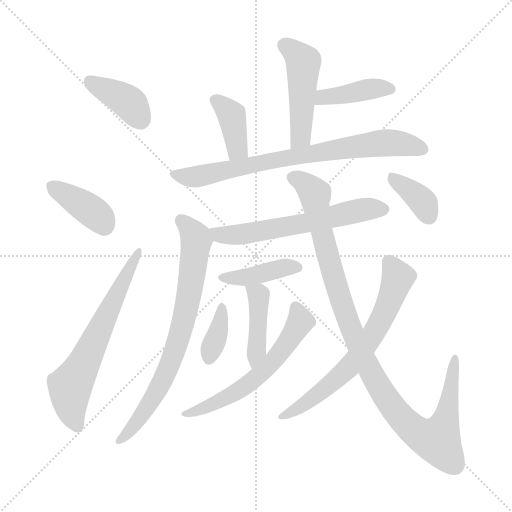
t = 0.00 s
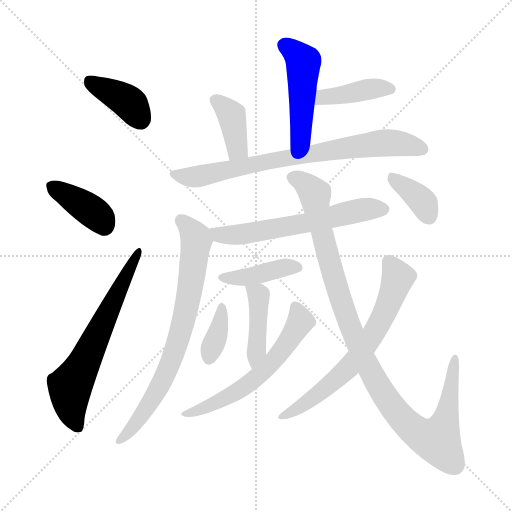
t = 2.21 s
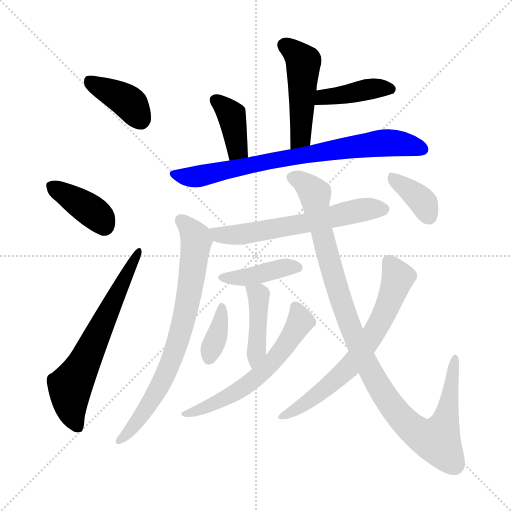
t = 4.42 s
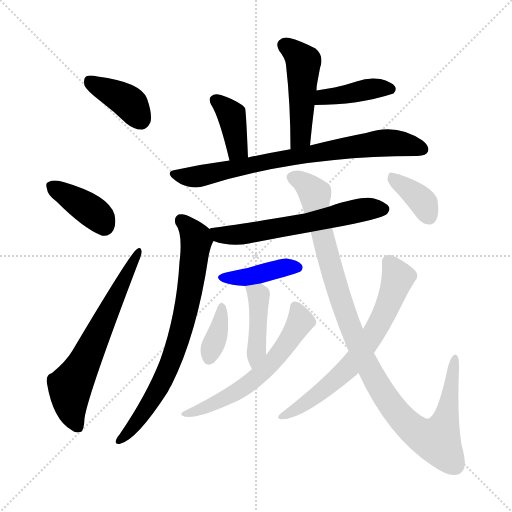
t = 6.63 s
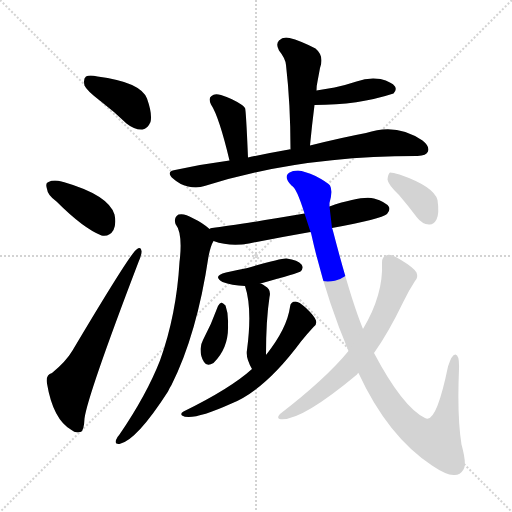
t = 8.84 s
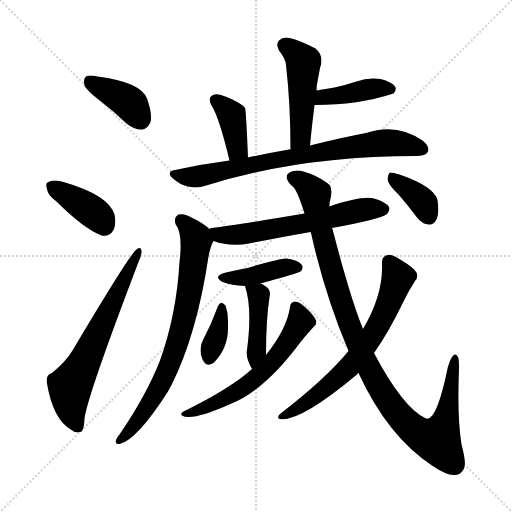
t = 11.05 s

The animated SVG that drew these frames (rendered in a browser with its animation timeline set to each time). Animation: 16 CSS @keyframes rules; one cycle of 11.05 s.

<svg version="1.1" viewBox="0 0 1024 1024" xmlns="http://www.w3.org/2000/svg">
  <g stroke="lightgray" stroke-dasharray="1,1" stroke-width="1" transform="scale(4, 4)">
    <line x1="0" y1="0" x2="256" y2="256"></line>
    <line x1="256" y1="0" x2="0" y2="256"></line>
    <line x1="128" y1="0" x2="128" y2="256"></line>
    <line x1="0" y1="128" x2="256" y2="128"></line>
  </g>
<g transform="scale(1, -1) translate(0, -900)">
   <style type="text/css">
    @keyframes keyframes0 {
      from {
       stroke: blue;
       stroke-dashoffset: 388;
       stroke-width: 128;
       }
       56% {
       animation-timing-function: step-end;
       stroke: blue;
       stroke-dashoffset: 0;
       stroke-width: 128;
       }
       to {
       stroke: black;
       stroke-width: 1024;
       }
       }
       #make-me-a-hanzi-animation-0 {
         animation: keyframes0 0.565755s both;
         animation-delay: 0.000000s;
         animation-timing-function: linear;
       }
    @keyframes keyframes1 {
      from {
       stroke: blue;
       stroke-dashoffset: 387;
       stroke-width: 128;
       }
       56% {
       animation-timing-function: step-end;
       stroke: blue;
       stroke-dashoffset: 0;
       stroke-width: 128;
       }
       to {
       stroke: black;
       stroke-width: 1024;
       }
       }
       #make-me-a-hanzi-animation-1 {
         animation: keyframes1 0.564941s both;
         animation-delay: 0.565755s;
         animation-timing-function: linear;
       }
    @keyframes keyframes2 {
      from {
       stroke: blue;
       stroke-dashoffset: 640;
       stroke-width: 128;
       }
       68% {
       animation-timing-function: step-end;
       stroke: blue;
       stroke-dashoffset: 0;
       stroke-width: 128;
       }
       to {
       stroke: black;
       stroke-width: 1024;
       }
       }
       #make-me-a-hanzi-animation-2 {
         animation: keyframes2 0.770833s both;
         animation-delay: 1.130697s;
         animation-timing-function: linear;
       }
    @keyframes keyframes3 {
      from {
       stroke: blue;
       stroke-dashoffset: 478;
       stroke-width: 128;
       }
       61% {
       animation-timing-function: step-end;
       stroke: blue;
       stroke-dashoffset: 0;
       stroke-width: 128;
       }
       to {
       stroke: black;
       stroke-width: 1024;
       }
       }
       #make-me-a-hanzi-animation-3 {
         animation: keyframes3 0.638997s both;
         animation-delay: 1.901530s;
         animation-timing-function: linear;
       }
    @keyframes keyframes4 {
      from {
       stroke: blue;
       stroke-dashoffset: 403;
       stroke-width: 128;
       }
       57% {
       animation-timing-function: step-end;
       stroke: blue;
       stroke-dashoffset: 0;
       stroke-width: 128;
       }
       to {
       stroke: black;
       stroke-width: 1024;
       }
       }
       #make-me-a-hanzi-animation-4 {
         animation: keyframes4 0.577962s both;
         animation-delay: 2.540527s;
         animation-timing-function: linear;
       }
    @keyframes keyframes5 {
      from {
       stroke: blue;
       stroke-dashoffset: 383;
       stroke-width: 128;
       }
       55% {
       animation-timing-function: step-end;
       stroke: blue;
       stroke-dashoffset: 0;
       stroke-width: 128;
       }
       to {
       stroke: black;
       stroke-width: 1024;
       }
       }
       #make-me-a-hanzi-animation-5 {
         animation: keyframes5 0.561686s both;
         animation-delay: 3.118490s;
         animation-timing-function: linear;
       }
    @keyframes keyframes6 {
      from {
       stroke: blue;
       stroke-dashoffset: 762;
       stroke-width: 128;
       }
       71% {
       animation-timing-function: step-end;
       stroke: blue;
       stroke-dashoffset: 0;
       stroke-width: 128;
       }
       to {
       stroke: black;
       stroke-width: 1024;
       }
       }
       #make-me-a-hanzi-animation-6 {
         animation: keyframes6 0.870117s both;
         animation-delay: 3.680176s;
         animation-timing-function: linear;
       }
    @keyframes keyframes7 {
      from {
       stroke: blue;
       stroke-dashoffset: 605;
       stroke-width: 128;
       }
       66% {
       animation-timing-function: step-end;
       stroke: blue;
       stroke-dashoffset: 0;
       stroke-width: 128;
       }
       to {
       stroke: black;
       stroke-width: 1024;
       }
       }
       #make-me-a-hanzi-animation-7 {
         animation: keyframes7 0.742350s both;
         animation-delay: 4.550293s;
         animation-timing-function: linear;
       }
    @keyframes keyframes8 {
      from {
       stroke: blue;
       stroke-dashoffset: 742;
       stroke-width: 128;
       }
       71% {
       animation-timing-function: step-end;
       stroke: blue;
       stroke-dashoffset: 0;
       stroke-width: 128;
       }
       to {
       stroke: black;
       stroke-width: 1024;
       }
       }
       #make-me-a-hanzi-animation-8 {
         animation: keyframes8 0.853841s both;
         animation-delay: 5.292643s;
         animation-timing-function: linear;
       }
    @keyframes keyframes9 {
      from {
       stroke: blue;
       stroke-dashoffset: 406;
       stroke-width: 128;
       }
       57% {
       animation-timing-function: step-end;
       stroke: blue;
       stroke-dashoffset: 0;
       stroke-width: 128;
       }
       to {
       stroke: black;
       stroke-width: 1024;
       }
       }
       #make-me-a-hanzi-animation-9 {
         animation: keyframes9 0.580404s both;
         animation-delay: 6.146484s;
         animation-timing-function: linear;
       }
    @keyframes keyframes10 {
      from {
       stroke: blue;
       stroke-dashoffset: 421;
       stroke-width: 128;
       }
       58% {
       animation-timing-function: step-end;
       stroke: blue;
       stroke-dashoffset: 0;
       stroke-width: 128;
       }
       to {
       stroke: black;
       stroke-width: 1024;
       }
       }
       #make-me-a-hanzi-animation-10 {
         animation: keyframes10 0.592611s both;
         animation-delay: 6.726888s;
         animation-timing-function: linear;
       }
    @keyframes keyframes11 {
      from {
       stroke: blue;
       stroke-dashoffset: 365;
       stroke-width: 128;
       }
       54% {
       animation-timing-function: step-end;
       stroke: blue;
       stroke-dashoffset: 0;
       stroke-width: 128;
       }
       to {
       stroke: black;
       stroke-width: 1024;
       }
       }
       #make-me-a-hanzi-animation-11 {
         animation: keyframes11 0.547038s both;
         animation-delay: 7.319499s;
         animation-timing-function: linear;
       }
    @keyframes keyframes12 {
      from {
       stroke: blue;
       stroke-dashoffset: 591;
       stroke-width: 128;
       }
       66% {
       animation-timing-function: step-end;
       stroke: blue;
       stroke-dashoffset: 0;
       stroke-width: 128;
       }
       to {
       stroke: black;
       stroke-width: 1024;
       }
       }
       #make-me-a-hanzi-animation-12 {
         animation: keyframes12 0.730957s both;
         animation-delay: 7.866536s;
         animation-timing-function: linear;
       }
    @keyframes keyframes13 {
      from {
       stroke: blue;
       stroke-dashoffset: 1051;
       stroke-width: 128;
       }
       77% {
       animation-timing-function: step-end;
       stroke: blue;
       stroke-dashoffset: 0;
       stroke-width: 128;
       }
       to {
       stroke: black;
       stroke-width: 1024;
       }
       }
       #make-me-a-hanzi-animation-13 {
         animation: keyframes13 1.105306s both;
         animation-delay: 8.597493s;
         animation-timing-function: linear;
       }
    @keyframes keyframes14 {
      from {
       stroke: blue;
       stroke-dashoffset: 667;
       stroke-width: 128;
       }
       68% {
       animation-timing-function: step-end;
       stroke: blue;
       stroke-dashoffset: 0;
       stroke-width: 128;
       }
       to {
       stroke: black;
       stroke-width: 1024;
       }
       }
       #make-me-a-hanzi-animation-14 {
         animation: keyframes14 0.792806s both;
         animation-delay: 9.702799s;
         animation-timing-function: linear;
       }
    @keyframes keyframes15 {
      from {
       stroke: blue;
       stroke-dashoffset: 369;
       stroke-width: 128;
       }
       55% {
       animation-timing-function: step-end;
       stroke: blue;
       stroke-dashoffset: 0;
       stroke-width: 128;
       }
       to {
       stroke: black;
       stroke-width: 1024;
       }
       }
       #make-me-a-hanzi-animation-15 {
         animation: keyframes15 0.550293s both;
         animation-delay: 10.495605s;
         animation-timing-function: linear;
       }
</style>
<path d="M 202.0 697.0 Q 227.0 678.0 253.0 653.0 Q 269.0 640.0 285.0 641.0 Q 295.0 642.0 301.0 656.0 Q 305.0 672.0 294.0 703.0 Q 281.0 736.0 195.0 747.0 Q 179.0 751.0 172.0 747.0 Q 166.0 743.0 169.0 729.0 Q 173.0 719.0 202.0 697.0 Z" fill="lightgray"></path> 
<path d="M 113.0 497.0 Q 167.0 443.0 203.0 429.0 Q 219.0 426.0 227.0 440.0 Q 233.0 453.0 229.0 471.0 Q 217.0 510.0 127.0 536.0 Q 124.0 537.0 123.0 537.0 Q 107.0 541.0 97.0 536.0 Q 90.0 535.0 94.0 522.0 Q 95.0 510.0 113.0 497.0 Z" fill="lightgray"></path> 
<path d="M 104.0 154.0 Q 91.0 151.0 94.0 133.0 Q 106.0 61.0 143.0 40.0 Q 150.0 33.0 161.0 36.0 Q 168.0 37.0 169.0 63.0 Q 175.0 109.0 277.0 376.0 Q 284.0 392.0 283.0 398.0 Q 282.0 408.0 273.0 401.0 Q 261.0 394.0 145.0 199.0 Q 132.0 177.0 104.0 154.0 Z" fill="lightgray"></path> 
<path d="M 620.0 609.0 Q 624.0 651.0 629.0 690.0 L 633.0 719.0 Q 633.0 729.0 635.0 737.0 Q 638.0 753.0 640.0 764.0 Q 649.0 788.0 631.0 803.0 Q 600.0 819.0 579.0 824.0 Q 566.0 827.0 558.0 819.0 Q 551.0 812.0 558.0 799.0 Q 571.0 783.0 572.0 770.0 Q 581.0 692.0 581.0 601.0 C 581.0 571.0 617.0 579.0 620.0 609.0 Z" fill="lightgray"></path> 
<path d="M 629.0 690.0 Q 717.0 690.0 787.0 713.0 Q 794.0 720.0 790.0 727.0 Q 784.0 736.0 761.0 742.0 Q 737.0 746.0 713.0 737.0 Q 692.0 730.0 669.0 725.0 L 633.0 719.0 C 603.0 714.0 599.0 690.0 629.0 690.0 Z" fill="lightgray"></path> 
<path d="M 496.0 585.0 Q 492.0 681.0 490.0 684.0 Q 487.0 688.0 484.0 690.0 Q 465.0 703.0 442.0 710.0 Q 429.0 714.0 423.0 708.0 Q 416.0 704.0 422.0 691.0 Q 438.0 667.0 459.0 579.0 C 466.0 550.0 497.0 555.0 496.0 585.0 Z" fill="lightgray"></path> 
<path d="M 459.0 579.0 Q 405.0 572.0 350.0 560.0 Q 331.0 557.0 346.0 543.0 Q 359.0 531.0 376.0 527.0 Q 395.0 523.0 409.0 528.0 Q 598.0 588.0 833.0 588.0 L 835.0 588.0 Q 853.0 589.0 856.0 597.0 Q 860.0 607.0 845.0 619.0 Q 793.0 655.0 732.0 634.0 Q 684.0 625.0 620.0 609.0 L 581.0 601.0 Q 580.0 602.0 578.0 601.0 Q 538.0 594.0 496.0 585.0 L 459.0 579.0 Z" fill="lightgray"></path> 
<path d="M 664.0 444.0 Q 763.0 462.0 774.0 472.0 Q 781.0 479.0 778.0 486.0 Q 772.0 496.0 748.0 503.0 Q 724.0 509.0 659.0 487.0 L 609.0 473.0 Q 468.0 449.0 424.0 444.0 Q 421.0 444.0 419.0 442.0 C 390.0 435.0 398.0 427.0 427.0 418.0 Q 460.0 406.0 498.0 413.0 Q 558.0 425.0 621.0 436.0 L 664.0 444.0 Z" fill="lightgray"></path> 
<path d="M 419.0 442.0 Q 406.0 454.0 385.0 464.0 Q 369.0 474.0 357.0 471.0 Q 347.0 465.0 351.0 452.0 Q 366.0 433.0 359.0 376.0 Q 353.0 271.0 320.0 179.0 Q 293.0 110.0 239.0 31.0 Q 235.0 27.0 232.0 20.0 Q 229.0 11.0 239.0 12.0 Q 273.0 19.0 336.0 117.0 Q 339.0 124.0 343.0 130.0 Q 394.0 232.0 417.0 387.0 Q 421.0 408.0 427.0 418.0 C 433.0 431.0 433.0 431.0 419.0 442.0 Z" fill="lightgray"></path> 
<path d="M 521.0 333.0 Q 597.0 354.0 601.0 357.0 Q 608.0 364.0 603.0 371.0 Q 596.0 380.0 573.0 383.0 Q 563.0 384.0 495.0 364.0 Q 474.0 360.0 452.0 355.0 Q 424.0 348.0 445.0 336.0 Q 463.0 329.0 490.0 328.0 L 521.0 333.0 Z" fill="lightgray"></path> 
<path d="M 532.0 190.0 Q 532.0 260.0 539.0 306.0 Q 543.0 321.0 530.0 328.0 Q 526.0 332.0 521.0 333.0 C 493.0 344.0 484.0 348.0 490.0 328.0 Q 505.0 283.0 494.0 200.0 Q 491.0 184.0 504.0 162.0 C 519.0 136.0 532.0 160.0 532.0 190.0 Z" fill="lightgray"></path> 
<path d="M 436.0 288.0 Q 423.0 252.0 406.0 220.0 Q 402.0 213.0 401.0 202.0 Q 401.0 186.0 408.0 176.0 Q 414.0 166.0 427.0 174.0 Q 458.0 204.0 456.0 251.0 Q 457.0 273.0 451.0 289.0 Q 447.0 293.0 443.0 295.0 Q 439.0 294.0 436.0 288.0 Z" fill="lightgray"></path> 
<path d="M 504.0 162.0 Q 461.0 123.0 367.0 77.0 Q 360.0 73.0 364.0 69.0 Q 383.0 57.0 463.0 93.0 Q 530.0 120.0 602.0 217.0 Q 614.0 232.0 627.0 246.0 Q 634.0 250.0 632.0 259.0 Q 629.0 268.0 611.0 285.0 Q 598.0 297.0 591.0 297.0 Q 581.0 297.0 580.0 286.0 Q 574.0 243.0 532.0 190.0 L 504.0 162.0 Z" fill="lightgray"></path> 
<path d="M 717.0 154.0 Q 775.0 28.0 864.0 -31.0 Q 892.0 -50.0 907.0 -50.0 Q 920.0 -51.0 927.0 -39.0 Q 934.0 -29.0 923.0 11.0 Q 914.0 66.0 918.0 162.0 Q 919.0 190.0 911.0 191.0 Q 904.0 192.0 896.0 167.0 Q 872.0 50.0 850.0 64.0 Q 805.0 86.0 748.0 194.0 L 726.0 242.0 Q 701.0 303.0 666.0 438.0 Q 665.0 442.0 664.0 444.0 L 659.0 487.0 Q 659.0 491.0 659.0 494.0 Q 666.0 518.0 660.0 529.0 Q 654.0 536.0 631.0 548.0 Q 609.0 558.0 596.0 559.0 Q 584.0 558.0 584.0 557.0 Q 563.0 550.0 583.0 529.0 Q 593.0 525.0 609.0 473.0 L 621.0 436.0 Q 622.0 435.0 623.0 430.0 Q 650.0 309.0 697.0 198.0 L 717.0 154.0 Z" fill="lightgray"></path> 
<path d="M 697.0 198.0 Q 652.0 143.0 560.0 72.0 Q 553.0 65.0 559.0 62.0 Q 599.0 55.0 714.0 151.0 Q 715.0 154.0 717.0 154.0 L 748.0 194.0 Q 776.0 233.0 807.0 297.0 Q 817.0 318.0 830.0 338.0 Q 837.0 345.0 833.0 355.0 Q 827.0 365.0 802.0 380.0 Q 783.0 392.0 775.0 390.0 Q 763.0 387.0 764.0 374.0 Q 767.0 311.0 726.0 242.0 L 697.0 198.0 Z" fill="lightgray"></path> 
<path d="M 798.0 510.0 Q 816.0 489.0 834.0 465.0 Q 844.0 452.0 858.0 451.0 Q 867.0 450.0 873.0 461.0 Q 879.0 473.0 875.0 500.0 Q 868.0 527.0 799.0 551.0 Q 786.0 555.0 780.0 555.0 Q 776.0 552.0 775.0 541.0 Q 776.0 531.0 798.0 510.0 Z" fill="lightgray"></path> 
      <clipPath id="make-me-a-hanzi-clip-0">
      <path d="M 202.0 697.0 Q 227.0 678.0 253.0 653.0 Q 269.0 640.0 285.0 641.0 Q 295.0 642.0 301.0 656.0 Q 305.0 672.0 294.0 703.0 Q 281.0 736.0 195.0 747.0 Q 179.0 751.0 172.0 747.0 Q 166.0 743.0 169.0 729.0 Q 173.0 719.0 202.0 697.0 Z" fill="lightgray"></path>
      </clipPath>
      <path clip-path="url(#make-me-a-hanzi-clip-0)" d="M 179.0 739.0 L 257.0 696.0 L 281.0 661.0 " fill="none" id="make-me-a-hanzi-animation-0" stroke-dasharray="260 520" stroke-linecap="round"></path>

      <clipPath id="make-me-a-hanzi-clip-1">
      <path d="M 113.0 497.0 Q 167.0 443.0 203.0 429.0 Q 219.0 426.0 227.0 440.0 Q 233.0 453.0 229.0 471.0 Q 217.0 510.0 127.0 536.0 Q 124.0 537.0 123.0 537.0 Q 107.0 541.0 97.0 536.0 Q 90.0 535.0 94.0 522.0 Q 95.0 510.0 113.0 497.0 Z" fill="lightgray"></path>
      </clipPath>
      <path clip-path="url(#make-me-a-hanzi-clip-1)" d="M 105.0 527.0 L 187.0 475.0 L 208.0 449.0 " fill="none" id="make-me-a-hanzi-animation-1" stroke-dasharray="259 518" stroke-linecap="round"></path>

      <clipPath id="make-me-a-hanzi-clip-2">
      <path d="M 104.0 154.0 Q 91.0 151.0 94.0 133.0 Q 106.0 61.0 143.0 40.0 Q 150.0 33.0 161.0 36.0 Q 168.0 37.0 169.0 63.0 Q 175.0 109.0 277.0 376.0 Q 284.0 392.0 283.0 398.0 Q 282.0 408.0 273.0 401.0 Q 261.0 394.0 145.0 199.0 Q 132.0 177.0 104.0 154.0 Z" fill="lightgray"></path>
      </clipPath>
      <path clip-path="url(#make-me-a-hanzi-clip-2)" d="M 155.0 46.0 L 143.0 76.0 L 140.0 126.0 L 277.0 395.0 " fill="none" id="make-me-a-hanzi-animation-2" stroke-dasharray="512 1024" stroke-linecap="round"></path>

      <clipPath id="make-me-a-hanzi-clip-3">
      <path d="M 620.0 609.0 Q 624.0 651.0 629.0 690.0 L 633.0 719.0 Q 633.0 729.0 635.0 737.0 Q 638.0 753.0 640.0 764.0 Q 649.0 788.0 631.0 803.0 Q 600.0 819.0 579.0 824.0 Q 566.0 827.0 558.0 819.0 Q 551.0 812.0 558.0 799.0 Q 571.0 783.0 572.0 770.0 Q 581.0 692.0 581.0 601.0 C 581.0 571.0 617.0 579.0 620.0 609.0 Z" fill="lightgray"></path>
      </clipPath>
      <path clip-path="url(#make-me-a-hanzi-clip-3)" d="M 570.0 809.0 L 607.0 776.0 L 602.0 632.0 L 586.0 609.0 " fill="none" id="make-me-a-hanzi-animation-3" stroke-dasharray="350 700" stroke-linecap="round"></path>

      <clipPath id="make-me-a-hanzi-clip-4">
      <path d="M 629.0 690.0 Q 717.0 690.0 787.0 713.0 Q 794.0 720.0 790.0 727.0 Q 784.0 736.0 761.0 742.0 Q 737.0 746.0 713.0 737.0 Q 692.0 730.0 669.0 725.0 L 633.0 719.0 C 603.0 714.0 599.0 690.0 629.0 690.0 Z" fill="lightgray"></path>
      </clipPath>
      <path clip-path="url(#make-me-a-hanzi-clip-4)" d="M 638.0 696.0 L 646.0 706.0 L 744.0 723.0 L 779.0 722.0 " fill="none" id="make-me-a-hanzi-animation-4" stroke-dasharray="275 550" stroke-linecap="round"></path>

      <clipPath id="make-me-a-hanzi-clip-5">
      <path d="M 496.0 585.0 Q 492.0 681.0 490.0 684.0 Q 487.0 688.0 484.0 690.0 Q 465.0 703.0 442.0 710.0 Q 429.0 714.0 423.0 708.0 Q 416.0 704.0 422.0 691.0 Q 438.0 667.0 459.0 579.0 C 466.0 550.0 497.0 555.0 496.0 585.0 Z" fill="lightgray"></path>
      </clipPath>
      <path clip-path="url(#make-me-a-hanzi-clip-5)" d="M 431.0 699.0 L 463.0 667.0 L 474.0 601.0 L 463.0 591.0 " fill="none" id="make-me-a-hanzi-animation-5" stroke-dasharray="255 510" stroke-linecap="round"></path>

      <clipPath id="make-me-a-hanzi-clip-6">
      <path d="M 459.0 579.0 Q 405.0 572.0 350.0 560.0 Q 331.0 557.0 346.0 543.0 Q 359.0 531.0 376.0 527.0 Q 395.0 523.0 409.0 528.0 Q 598.0 588.0 833.0 588.0 L 835.0 588.0 Q 853.0 589.0 856.0 597.0 Q 860.0 607.0 845.0 619.0 Q 793.0 655.0 732.0 634.0 Q 684.0 625.0 620.0 609.0 L 581.0 601.0 Q 580.0 602.0 578.0 601.0 Q 538.0 594.0 496.0 585.0 L 459.0 579.0 Z" fill="lightgray"></path>
      </clipPath>
      <path clip-path="url(#make-me-a-hanzi-clip-6)" d="M 348.0 552.0 L 393.0 547.0 L 632.0 595.0 L 759.0 614.0 L 804.0 613.0 L 846.0 602.0 " fill="none" id="make-me-a-hanzi-animation-6" stroke-dasharray="634 1268" stroke-linecap="round"></path>

      <clipPath id="make-me-a-hanzi-clip-7">
      <path d="M 664.0 444.0 Q 763.0 462.0 774.0 472.0 Q 781.0 479.0 778.0 486.0 Q 772.0 496.0 748.0 503.0 Q 724.0 509.0 659.0 487.0 L 609.0 473.0 Q 468.0 449.0 424.0 444.0 Q 421.0 444.0 419.0 442.0 C 390.0 435.0 398.0 427.0 427.0 418.0 Q 460.0 406.0 498.0 413.0 Q 558.0 425.0 621.0 436.0 L 664.0 444.0 Z" fill="lightgray"></path>
      </clipPath>
      <path clip-path="url(#make-me-a-hanzi-clip-7)" d="M 424.0 437.0 L 449.0 430.0 L 488.0 432.0 L 734.0 482.0 L 767.0 482.0 " fill="none" id="make-me-a-hanzi-animation-7" stroke-dasharray="477 954" stroke-linecap="round"></path>

      <clipPath id="make-me-a-hanzi-clip-8">
      <path d="M 419.0 442.0 Q 406.0 454.0 385.0 464.0 Q 369.0 474.0 357.0 471.0 Q 347.0 465.0 351.0 452.0 Q 366.0 433.0 359.0 376.0 Q 353.0 271.0 320.0 179.0 Q 293.0 110.0 239.0 31.0 Q 235.0 27.0 232.0 20.0 Q 229.0 11.0 239.0 12.0 Q 273.0 19.0 336.0 117.0 Q 339.0 124.0 343.0 130.0 Q 394.0 232.0 417.0 387.0 Q 421.0 408.0 427.0 418.0 C 433.0 431.0 433.0 431.0 419.0 442.0 Z" fill="lightgray"></path>
      </clipPath>
      <path clip-path="url(#make-me-a-hanzi-clip-8)" d="M 363.0 459.0 L 393.0 420.0 L 379.0 314.0 L 361.0 237.0 L 315.0 116.0 L 271.0 51.0 L 241.0 20.0 " fill="none" id="make-me-a-hanzi-animation-8" stroke-dasharray="614 1228" stroke-linecap="round"></path>

      <clipPath id="make-me-a-hanzi-clip-9">
      <path d="M 521.0 333.0 Q 597.0 354.0 601.0 357.0 Q 608.0 364.0 603.0 371.0 Q 596.0 380.0 573.0 383.0 Q 563.0 384.0 495.0 364.0 Q 474.0 360.0 452.0 355.0 Q 424.0 348.0 445.0 336.0 Q 463.0 329.0 490.0 328.0 L 521.0 333.0 Z" fill="lightgray"></path>
      </clipPath>
      <path clip-path="url(#make-me-a-hanzi-clip-9)" d="M 447.0 346.0 L 483.0 344.0 L 558.0 363.0 L 595.0 365.0 " fill="none" id="make-me-a-hanzi-animation-9" stroke-dasharray="278 556" stroke-linecap="round"></path>

      <clipPath id="make-me-a-hanzi-clip-10">
      <path d="M 532.0 190.0 Q 532.0 260.0 539.0 306.0 Q 543.0 321.0 530.0 328.0 Q 526.0 332.0 521.0 333.0 C 493.0 344.0 484.0 348.0 490.0 328.0 Q 505.0 283.0 494.0 200.0 Q 491.0 184.0 504.0 162.0 C 519.0 136.0 532.0 160.0 532.0 190.0 Z" fill="lightgray"></path>
      </clipPath>
      <path clip-path="url(#make-me-a-hanzi-clip-10)" d="M 498.0 325.0 L 517.0 310.0 L 514.0 199.0 L 504.0 171.0 " fill="none" id="make-me-a-hanzi-animation-10" stroke-dasharray="293 586" stroke-linecap="round"></path>

      <clipPath id="make-me-a-hanzi-clip-11">
      <path d="M 436.0 288.0 Q 423.0 252.0 406.0 220.0 Q 402.0 213.0 401.0 202.0 Q 401.0 186.0 408.0 176.0 Q 414.0 166.0 427.0 174.0 Q 458.0 204.0 456.0 251.0 Q 457.0 273.0 451.0 289.0 Q 447.0 293.0 443.0 295.0 Q 439.0 294.0 436.0 288.0 Z" fill="lightgray"></path>
      </clipPath>
      <path clip-path="url(#make-me-a-hanzi-clip-11)" d="M 444.0 287.0 L 438.0 244.0 L 418.0 182.0 " fill="none" id="make-me-a-hanzi-animation-11" stroke-dasharray="237 474" stroke-linecap="round"></path>

      <clipPath id="make-me-a-hanzi-clip-12">
      <path d="M 504.0 162.0 Q 461.0 123.0 367.0 77.0 Q 360.0 73.0 364.0 69.0 Q 383.0 57.0 463.0 93.0 Q 530.0 120.0 602.0 217.0 Q 614.0 232.0 627.0 246.0 Q 634.0 250.0 632.0 259.0 Q 629.0 268.0 611.0 285.0 Q 598.0 297.0 591.0 297.0 Q 581.0 297.0 580.0 286.0 Q 574.0 243.0 532.0 190.0 L 504.0 162.0 Z" fill="lightgray"></path>
      </clipPath>
      <path clip-path="url(#make-me-a-hanzi-clip-12)" d="M 592.0 285.0 L 601.0 257.0 L 548.0 178.0 L 525.0 156.0 L 447.0 100.0 L 369.0 72.0 " fill="none" id="make-me-a-hanzi-animation-12" stroke-dasharray="463 926" stroke-linecap="round"></path>

      <clipPath id="make-me-a-hanzi-clip-13">
      <path d="M 717.0 154.0 Q 775.0 28.0 864.0 -31.0 Q 892.0 -50.0 907.0 -50.0 Q 920.0 -51.0 927.0 -39.0 Q 934.0 -29.0 923.0 11.0 Q 914.0 66.0 918.0 162.0 Q 919.0 190.0 911.0 191.0 Q 904.0 192.0 896.0 167.0 Q 872.0 50.0 850.0 64.0 Q 805.0 86.0 748.0 194.0 L 726.0 242.0 Q 701.0 303.0 666.0 438.0 Q 665.0 442.0 664.0 444.0 L 659.0 487.0 Q 659.0 491.0 659.0 494.0 Q 666.0 518.0 660.0 529.0 Q 654.0 536.0 631.0 548.0 Q 609.0 558.0 596.0 559.0 Q 584.0 558.0 584.0 557.0 Q 563.0 550.0 583.0 529.0 Q 593.0 525.0 609.0 473.0 L 621.0 436.0 Q 622.0 435.0 623.0 430.0 Q 650.0 309.0 697.0 198.0 L 717.0 154.0 Z" fill="lightgray"></path>
      </clipPath>
      <path clip-path="url(#make-me-a-hanzi-clip-13)" d="M 587.0 543.0 L 605.0 536.0 L 630.0 512.0 L 673.0 325.0 L 714.0 213.0 L 750.0 140.0 L 804.0 62.0 L 836.0 34.0 L 861.0 22.0 L 874.0 19.0 L 888.0 49.0 L 910.0 184.0 " fill="none" id="make-me-a-hanzi-animation-13" stroke-dasharray="923 1846" stroke-linecap="round"></path>

      <clipPath id="make-me-a-hanzi-clip-14">
      <path d="M 697.0 198.0 Q 652.0 143.0 560.0 72.0 Q 553.0 65.0 559.0 62.0 Q 599.0 55.0 714.0 151.0 Q 715.0 154.0 717.0 154.0 L 748.0 194.0 Q 776.0 233.0 807.0 297.0 Q 817.0 318.0 830.0 338.0 Q 837.0 345.0 833.0 355.0 Q 827.0 365.0 802.0 380.0 Q 783.0 392.0 775.0 390.0 Q 763.0 387.0 764.0 374.0 Q 767.0 311.0 726.0 242.0 L 697.0 198.0 Z" fill="lightgray"></path>
      </clipPath>
      <path clip-path="url(#make-me-a-hanzi-clip-14)" d="M 777.0 377.0 L 796.0 345.0 L 774.0 285.0 L 740.0 222.0 L 675.0 143.0 L 595.0 82.0 L 563.0 67.0 " fill="none" id="make-me-a-hanzi-animation-14" stroke-dasharray="539 1078" stroke-linecap="round"></path>

      <clipPath id="make-me-a-hanzi-clip-15">
      <path d="M 798.0 510.0 Q 816.0 489.0 834.0 465.0 Q 844.0 452.0 858.0 451.0 Q 867.0 450.0 873.0 461.0 Q 879.0 473.0 875.0 500.0 Q 868.0 527.0 799.0 551.0 Q 786.0 555.0 780.0 555.0 Q 776.0 552.0 775.0 541.0 Q 776.0 531.0 798.0 510.0 Z" fill="lightgray"></path>
      </clipPath>
      <path clip-path="url(#make-me-a-hanzi-clip-15)" d="M 783.0 546.0 L 833.0 509.0 L 848.0 493.0 L 859.0 466.0 " fill="none" id="make-me-a-hanzi-animation-15" stroke-dasharray="241 482" stroke-linecap="round"></path>

</g>
</svg>
